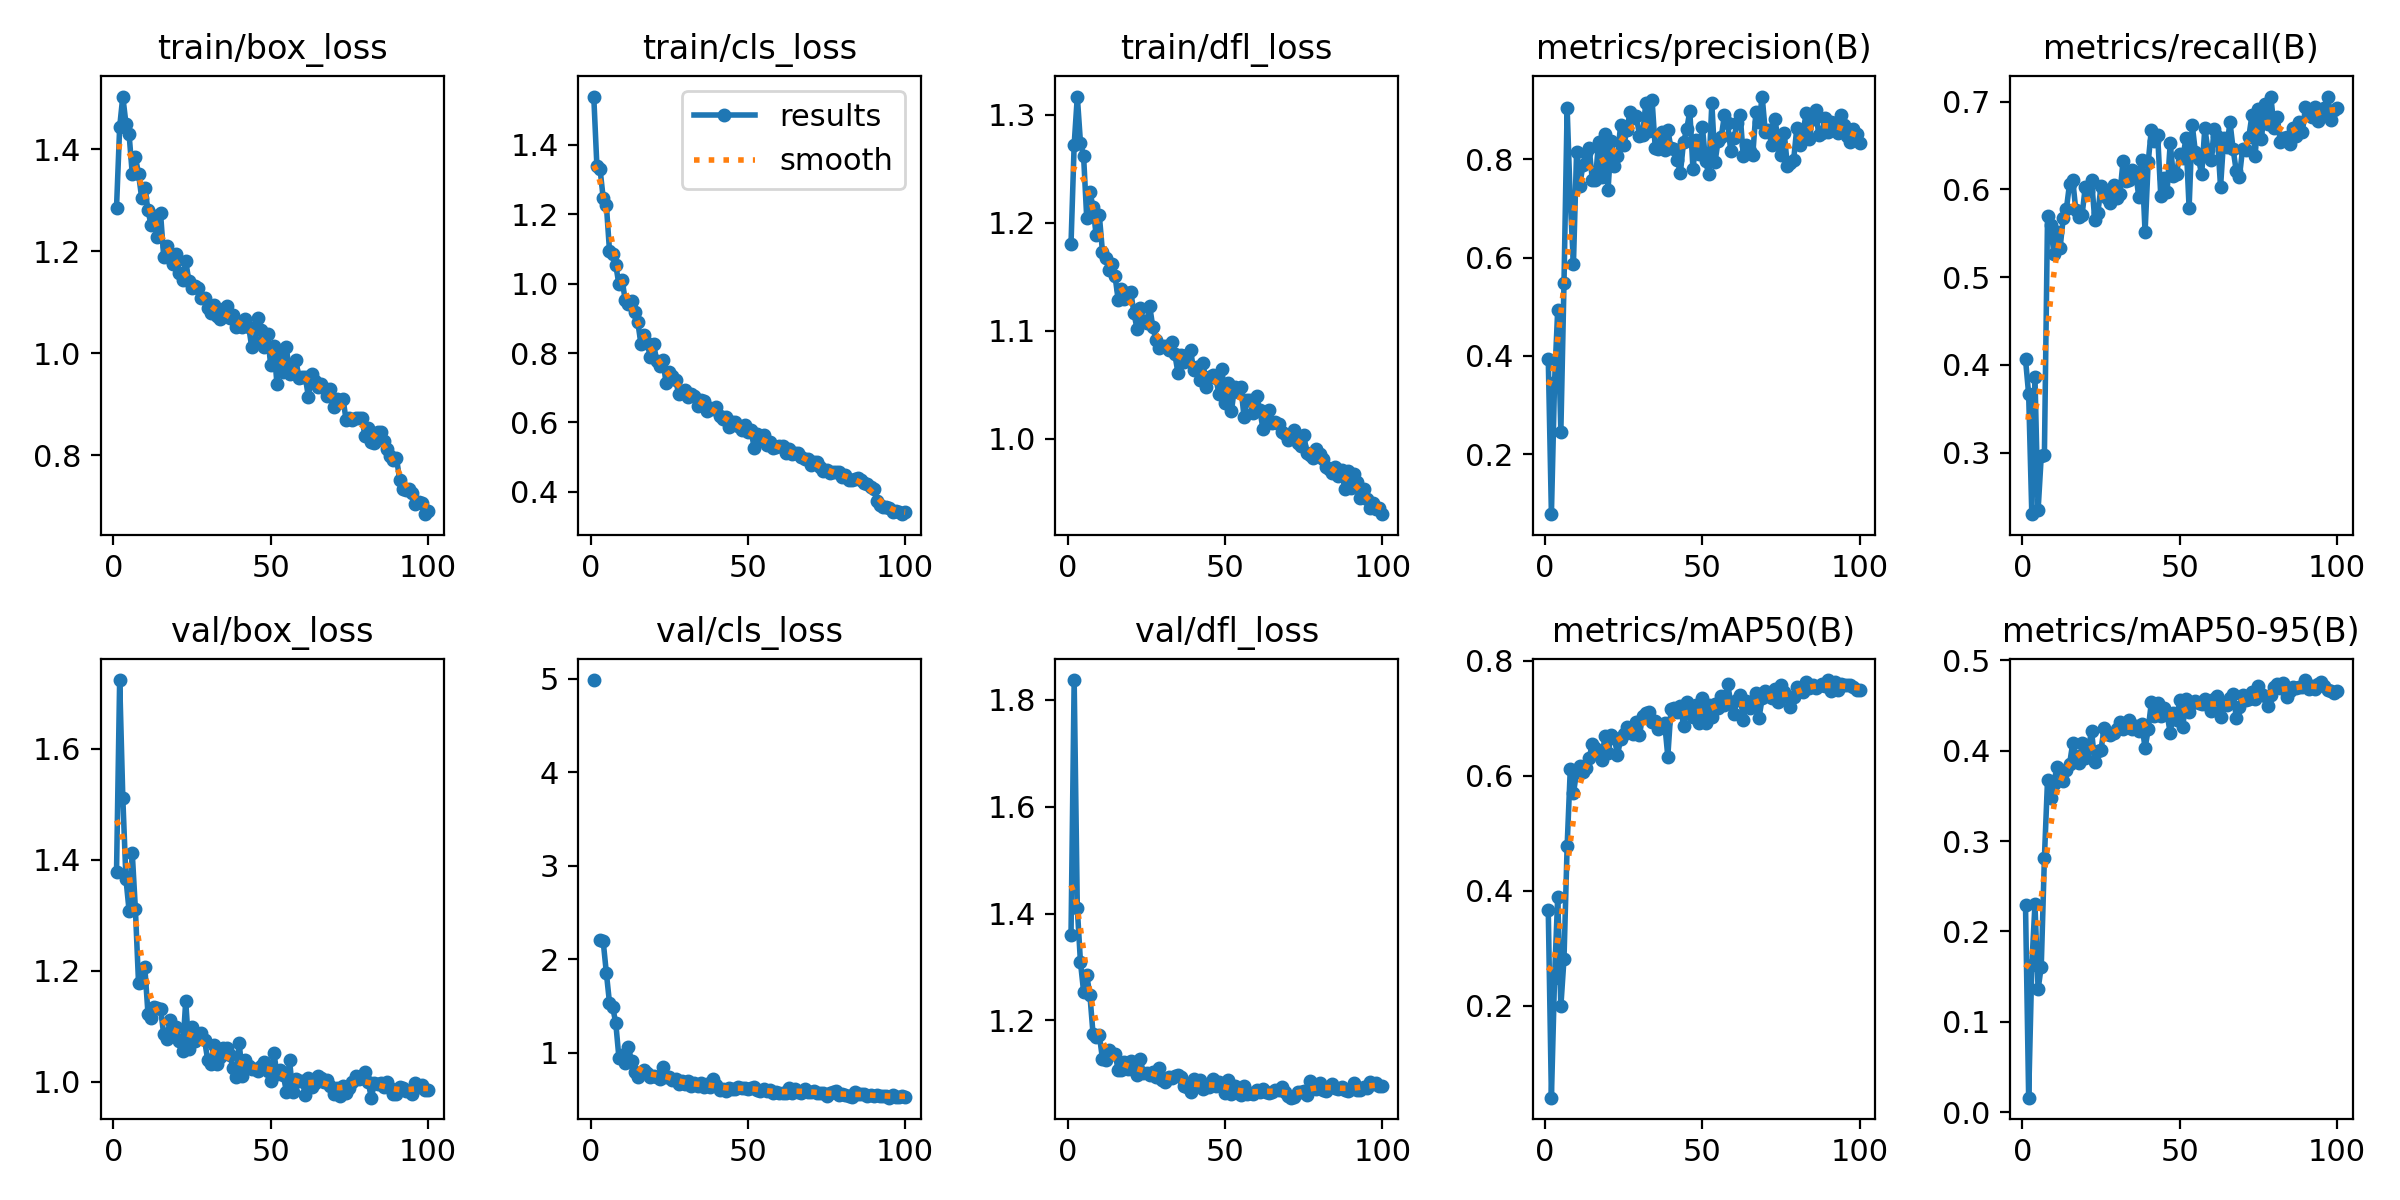

The file beside this chart, header and first rows:
epoch, time, train/box_loss, train/cls_loss, train/dfl_loss, metrics/precision(B), metrics/recall(B), metrics/mAP50(B), metrics/mAP50-95(B), val/box_loss, val/cls_loss, val/dfl_loss, lr/pg0, lr/pg1, lr/pg2
1, 75.19, 1.285, 1.539, 1.18, 0.3946, 0.4063, 0.366, 0.2287, 1.377, 4.987, 1.359, 0.0005504, 0.0005504, 0.0005504
2, 144.9, 1.444, 1.338, 1.272, 0.07846, 0.3664, 0.03958, 0.01622, 1.724, inf, 1.837, 0.001095, 0.001095, 0.001095
3, 213.9, 1.504, 1.33, 1.317, 0.3469, 0.2298, 0.248, 0.1624, 1.512, 2.205, 1.41, 0.001629, 0.001629, 0.001629
4, 282.9, 1.451, 1.247, 1.274, 0.4938, 0.3862, 0.3894, 0.2301, 1.365, 2.19, 1.309, 0.001617, 0.001617, 0.001617
5, 352.2, 1.43, 1.228, 1.262, 0.2458, 0.2345, 0.1984, 0.136, 1.308, 1.854, 1.254, 0.001601, 0.001601, 0.001601
6, 421.1, 1.352, 1.095, 1.204, 0.5488, 0.2959, 0.2815, 0.1612, 1.412, 1.533, 1.284, 0.001584, 0.001584, 0.001584
7, 490.1, 1.385, 1.086, 1.229, 0.9036, 0.2969, 0.4778, 0.2809, 1.311, 1.49, 1.248, 0.001568, 0.001568, 0.001568
8, 559.4, 1.352, 1.053, 1.214, 0.7152, 0.5696, 0.6118, 0.3679, 1.178, 1.315, 1.175, 0.001551, 0.001551, 0.001551
9, 628.7, 1.305, 0.9978, 1.188, 0.5862, 0.5595, 0.57, 0.3479, 1.179, 0.9448, 1.17, 0.001535, 0.001535, 0.001535
10, 697.6, 1.324, 1.012, 1.207, 0.8149, 0.5269, 0.6059, 0.3635, 1.206, 0.9713, 1.173, 0.001518, 0.001518, 0.001518
11, 766.5, 1.281, 0.9524, 1.173, 0.7455, 0.5513, 0.6178, 0.3823, 1.122, 0.8909, 1.128, 0.001502, 0.001502, 0.001502
12, 836, 1.251, 0.9406, 1.167, 0.7879, 0.5335, 0.6074, 0.3771, 1.115, 1.059, 1.125, 0.001485, 0.001485, 0.001485
13, 905.1, 1.269, 0.9494, 1.156, 0.8119, 0.5679, 0.6135, 0.3669, 1.134, 0.9108, 1.144, 0.001469, 0.001469, 0.001469
14, 974, 1.228, 0.9178, 1.162, 0.8227, 0.5779, 0.6303, 0.3782, 1.133, 0.7946, 1.136, 0.001452, 0.001452, 0.001452
15, 1043, 1.274, 0.8889, 1.15, 0.7584, 0.6065, 0.6555, 0.3849, 1.131, 0.7347, 1.138, 0.001436, 0.001436, 0.001436
16, 1112, 1.19, 0.8263, 1.128, 0.7583, 0.611, 0.6485, 0.408, 1.085, 0.7867, 1.107, 0.001419, 0.001419, 0.001419
17, 1182, 1.21, 0.8525, 1.138, 0.8353, 0.576, 0.6401, 0.3939, 1.077, 0.8194, 1.107, 0.001403, 0.001403, 0.001403
18, 1251, 1.188, 0.8279, 1.13, 0.7627, 0.5685, 0.6276, 0.3861, 1.111, 0.7815, 1.122, 0.001386, 0.001386, 0.001386
19, 1320, 1.175, 0.7881, 1.135, 0.8515, 0.5712, 0.6687, 0.4079, 1.086, 0.7429, 1.108, 0.00137, 0.00137, 0.00137
20, 1389, 1.196, 0.8266, 1.136, 0.7372, 0.6032, 0.639, 0.3915, 1.099, 0.753, 1.124, 0.001353, 0.001353, 0.001353
21, 1458, 1.157, 0.7783, 1.116, 0.8375, 0.5982, 0.6703, 0.4027, 1.074, 0.7393, 1.107, 0.001337, 0.001337, 0.001337
22, 1527, 1.144, 0.7621, 1.101, 0.7864, 0.6104, 0.6661, 0.4219, 1.055, 0.7227, 1.097, 0.00132, 0.00132, 0.00132
23, 1597, 1.18, 0.7796, 1.121, 0.8062, 0.5656, 0.6362, 0.3869, 1.145, 0.8482, 1.127, 0.001304, 0.001304, 0.001304
24, 1666, 1.143, 0.7124, 1.109, 0.8684, 0.5732, 0.6635, 0.4001, 1.059, 0.7353, 1.101, 0.001287, 0.001287, 0.001287
25, 1735, 1.129, 0.7464, 1.107, 0.8281, 0.6037, 0.6728, 0.4012, 1.098, 0.7445, 1.102, 0.001271, 0.001271, 0.001271
26, 1803, 1.132, 0.7341, 1.123, 0.8591, 0.5987, 0.6847, 0.4249, 1.073, 0.7062, 1.098, 0.001254, 0.001254, 0.001254
27, 1873, 1.127, 0.7223, 1.103, 0.8959, 0.5902, 0.6774, 0.418, 1.085, 0.721, 1.104, 0.001238, 0.001238, 0.001238
28, 1941, 1.108, 0.683, 1.091, 0.8834, 0.5843, 0.6728, 0.4177, 1.088, 0.6613, 1.094, 0.001221, 0.001221, 0.001221
29, 2010, 1.108, 0.6888, 1.084, 0.887, 0.6049, 0.6932, 0.4195, 1.074, 0.6915, 1.11, 0.001205, 0.001205, 0.001205
30, 2079, 1.089, 0.6931, 1.085, 0.848, 0.5907, 0.6709, 0.4242, 1.039, 0.6623, 1.088, 0.001188, 0.001188, 0.001188
31, 2148, 1.079, 0.6733, 1.086, 0.8496, 0.595, 0.7049, 0.4312, 1.032, 0.6987, 1.084, 0.001172, 0.001172, 0.001172
32, 2218, 1.095, 0.6834, 1.082, 0.9137, 0.6318, 0.7086, 0.4239, 1.066, 0.6434, 1.095, 0.001155, 0.001155, 0.001155
33, 2286, 1.074, 0.6757, 1.089, 0.8562, 0.6101, 0.7109, 0.4273, 1.032, 0.6769, 1.092, 0.001139, 0.001139, 0.001139
34, 2355, 1.067, 0.6482, 1.078, 0.9201, 0.6107, 0.6933, 0.4343, 1.045, 0.6383, 1.096, 0.001122, 0.001122, 0.001122
35, 2425, 1.087, 0.665, 1.061, 0.8233, 0.6223, 0.6947, 0.4236, 1.06, 0.6758, 1.098, 0.001106, 0.001106, 0.001106
36, 2494, 1.093, 0.6613, 1.077, 0.8209, 0.6196, 0.6808, 0.4269, 1.06, 0.6306, 1.095, 0.001089, 0.001089, 0.001089
37, 2563, 1.069, 0.6325, 1.071, 0.8545, 0.5916, 0.6844, 0.4215, 1.049, 0.6648, 1.078, 0.001073, 0.001073, 0.001073
38, 2632, 1.076, 0.6405, 1.077, 0.8184, 0.6335, 0.6921, 0.4291, 1.025, 0.6361, 1.075, 0.001056, 0.001056, 0.001056
39, 2701, 1.052, 0.6373, 1.082, 0.8599, 0.5511, 0.6335, 0.4025, 1.008, 0.7147, 1.067, 0.00104, 0.00104, 0.00104
40, 2770, 1.06, 0.6447, 1.063, 0.8226, 0.631, 0.7162, 0.4234, 1.07, 0.6578, 1.091, 0.001023, 0.001023, 0.001023
41, 2839, 1.051, 0.6188, 1.066, 0.8197, 0.6682, 0.7174, 0.4535, 1.01, 0.6002, 1.079, 0.001007, 0.001007, 0.001007
42, 2908, 1.067, 0.6106, 1.054, 0.7987, 0.655, 0.7106, 0.438, 1.04, 0.6126, 1.088, 0.0009904, 0.0009904, 0.0009904
43, 2977, 1.053, 0.6165, 1.07, 0.7722, 0.6625, 0.7211, 0.4529, 1.028, 0.5893, 1.072, 0.0009739, 0.0009739, 0.0009739
44, 3046, 1.012, 0.5864, 1.048, 0.8345, 0.5923, 0.6871, 0.4387, 1.022, 0.6237, 1.075, 0.0009574, 0.0009574, 0.0009574
45, 3115, 1.022, 0.6004, 1.057, 0.8603, 0.6131, 0.7277, 0.4469, 1.022, 0.6145, 1.076, 0.0009409, 0.0009409, 0.0009409
46, 3184, 1.069, 0.6002, 1.059, 0.8975, 0.5971, 0.7128, 0.4403, 1.018, 0.615, 1.091, 0.0009244, 0.0009244, 0.0009244
47, 3253, 1.047, 0.5891, 1.056, 0.7796, 0.6526, 0.7023, 0.4196, 1.028, 0.636, 1.077, 0.0009078, 0.0009078, 0.0009078
48, 3322, 1.012, 0.5789, 1.042, 0.8386, 0.615, 0.7236, 0.442, 1.035, 0.6162, 1.084, 0.0008913, 0.0008913, 0.0008913
49, 3390, 1.038, 0.5912, 1.064, 0.8099, 0.6176, 0.6925, 0.434, 1.019, 0.6249, 1.079, 0.0008748, 0.0008748, 0.0008748
50, 3459, 0.9775, 0.5738, 1.033, 0.8661, 0.6399, 0.7347, 0.4557, 1.001, 0.6101, 1.065, 0.0008583, 0.0008583, 0.0008583
51, 3529, 1.015, 0.5779, 1.052, 0.7952, 0.6358, 0.6925, 0.4264, 1.052, 0.6179, 1.088, 0.0008418, 0.0008418, 0.0008418
52, 3598, 0.9409, 0.5257, 1.026, 0.7705, 0.6581, 0.7231, 0.4568, 1.014, 0.6317, 1.062, 0.0008253, 0.0008253, 0.0008253
53, 3666, 1.001, 0.568, 1.048, 0.9135, 0.5789, 0.7029, 0.4427, 1.021, 0.597, 1.077, 0.0008088, 0.0008088, 0.0008088
54, 3735, 0.9632, 0.5533, 1.043, 0.7936, 0.6736, 0.7242, 0.4525, 1.012, 0.5905, 1.064, 0.0007923, 0.0007923, 0.0007923
55, 3804, 1.012, 0.5627, 1.048, 0.8376, 0.6425, 0.7178, 0.4553, 0.9819, 0.6079, 1.06, 0.0007758, 0.0007758, 0.0007758
56, 3873, 0.9594, 0.5363, 1.02, 0.8457, 0.6346, 0.739, 0.4522, 1.039, 0.5929, 1.078, 0.0007593, 0.0007593, 0.0007593
57, 3942, 0.9649, 0.5423, 1.035, 0.8894, 0.6171, 0.7227, 0.4511, 0.9811, 0.5955, 1.062, 0.0007428, 0.0007428, 0.0007428
58, 4011, 0.9865, 0.5273, 1.036, 0.874, 0.6696, 0.7602, 0.457, 1.005, 0.5665, 1.064, 0.0007263, 0.0007263, 0.0007263
59, 4080, 0.9528, 0.5286, 1.024, 0.8174, 0.645, 0.7281, 0.4507, 1.001, 0.5832, 1.063, 0.0007098, 0.0007098, 0.0007098
60, 4149, 0.9529, 0.5324, 1.039, 0.8421, 0.6336, 0.7075, 0.4439, 1.001, 0.5699, 1.07, 0.0006933, 0.0006933, 0.0006933
... 40 more rows
